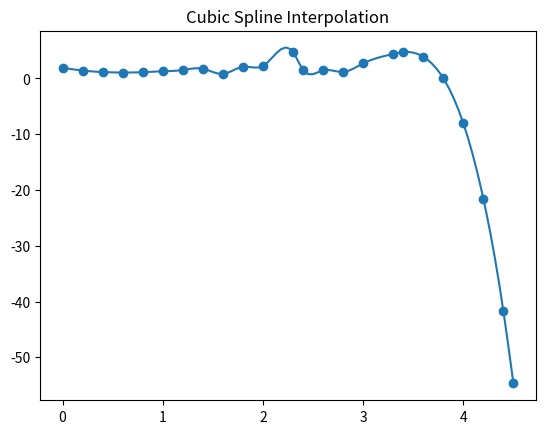

Python code for this plot:
import matplotlib.pyplot as plt
import numpy as np

from scipy.interpolate import CubicSpline
import numpy as np
import matplotlib.pyplot as plt
x = [0, 0.2, 0.4, 0.6, 0.8, 1, 1.2, 1.4, 1.6, 1.8, 2, 2.3, 2.4, 2.6, 2.8, 3, 3.3, 3.4, 3.6, 3.8, 4, 4.2, 4.4, 4.5]
y = [1.915806276, 1.420647119, 1.151082442, 1.066095067, 1.124667817, 1.285783512, 1.508424974, 1.751575026, 0.812718429, 2.092313737, 2.236923379, 4.752951542, 1.540109783, 1.46, 1.17, 2.693978043, 4.388608062, 4.73, 3.901135507, 0.048974275, -8.035802391, -21.56251319, -41.74047681, -54.70159053]
if np.any(np.diff(x) < 0):
    indexes = np.argsort(x).astype(int)
    x = np.array(x)[indexes]
    y = np.array(y)[indexes]

f = CubicSpline(x, y, bc_type='natural')
x_new = np.linspace(min(x), max(x), 100)
y_new = f(x_new)

plt.plot(x_new, y_new)
plt.scatter(x, y)
plt.title('Cubic Spline Interpolation')
plt.show()
